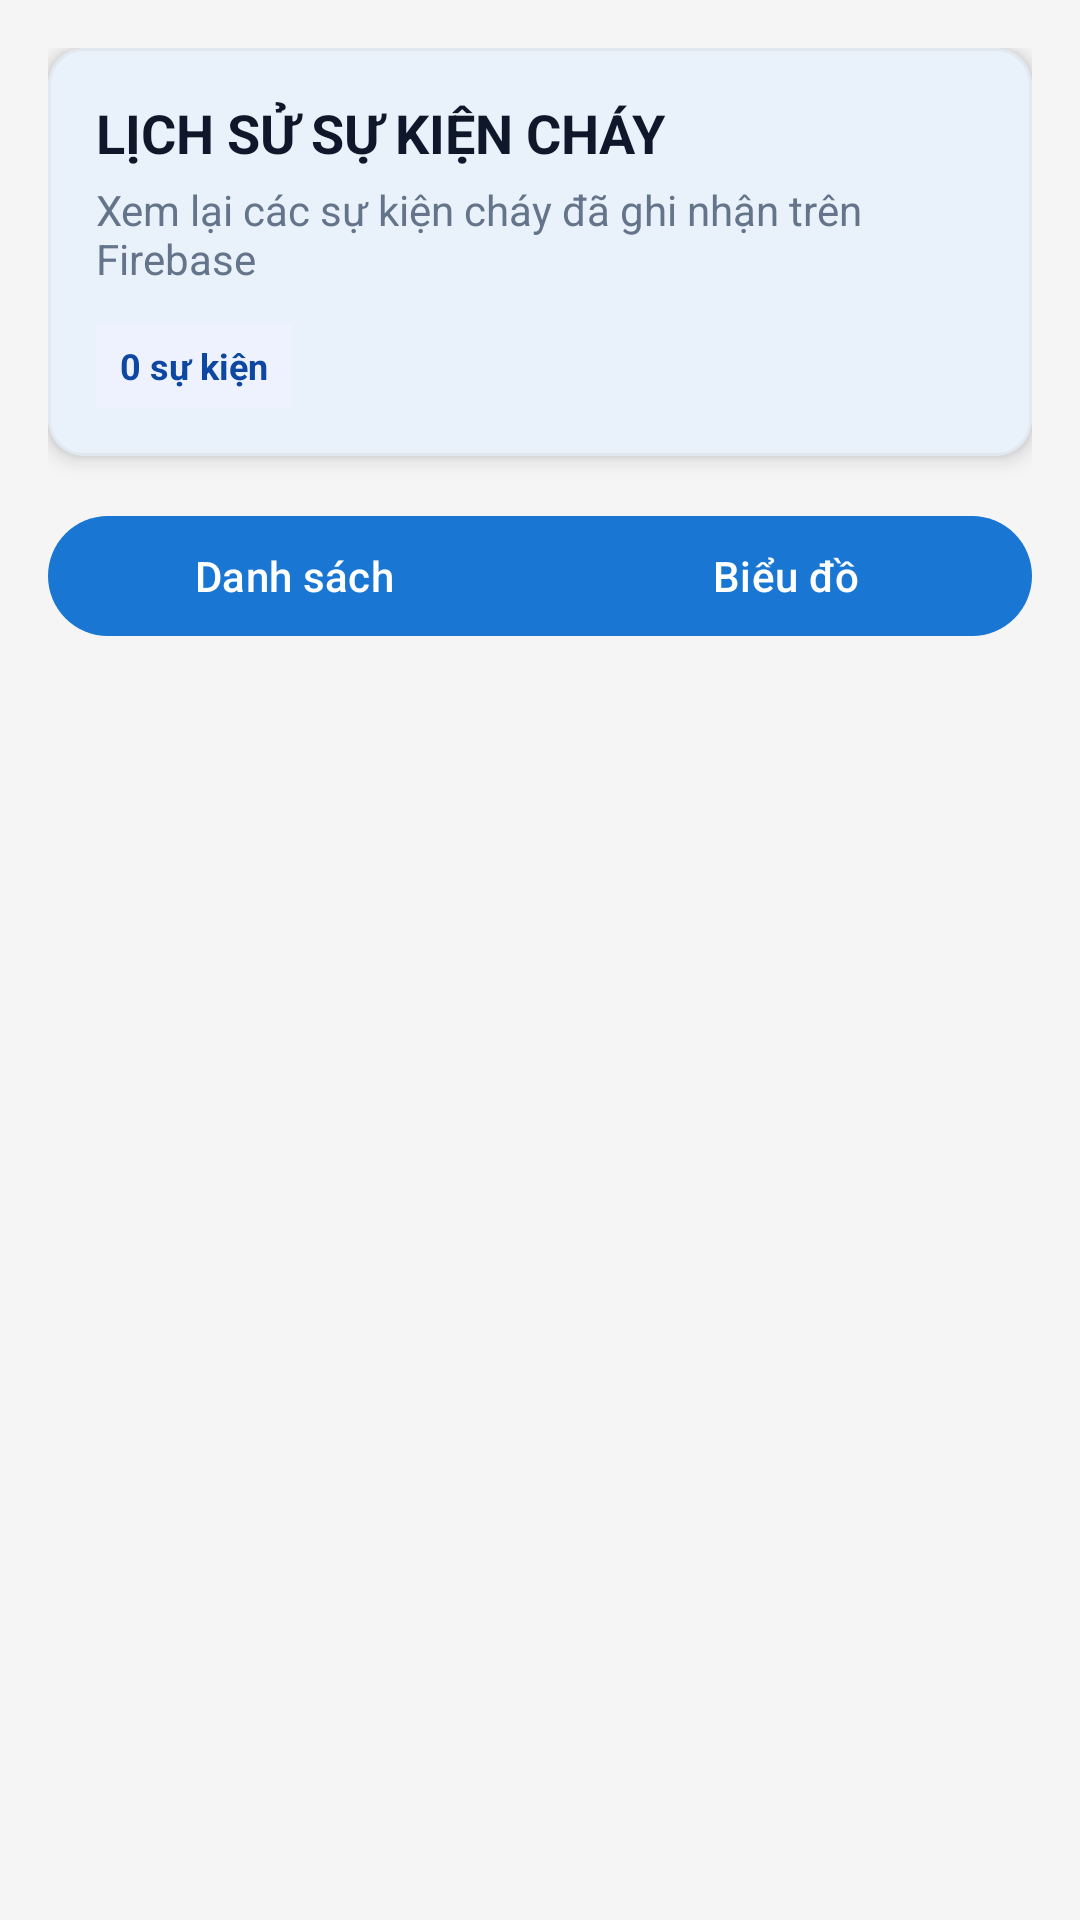

Write the Android layout XML for this screen, with the resource values it uses.
<!-- AndroidManifest.xml: application theme Theme.SmartFireMonitoring -->
<!-- res/layout/fragment_history.xml -->
<?xml version="1.0" encoding="utf-8"?>
<LinearLayout xmlns:android="http://schemas.android.com/apk/res/android"
    xmlns:app="http://schemas.android.com/apk/res-auto"
    xmlns:tools="http://schemas.android.com/tools"
    android:layout_width="match_parent"
    android:layout_height="match_parent"
    android:background="@color/background"
    android:orientation="vertical"
    android:padding="16dp"
    tools:context=".HistoryFragment">

    <com.google.android.material.card.MaterialCardView
        android:layout_width="match_parent"
        android:layout_height="wrap_content"
        app:cardBackgroundColor="@color/surface"
        app:cardCornerRadius="@dimen/card_corner_radius"
        app:cardElevation="@dimen/card_elevation"
        app:strokeColor="@color/border"
        app:strokeWidth="1dp">

        <LinearLayout
            android:layout_width="match_parent"
            android:layout_height="wrap_content"
            android:orientation="vertical"
            android:padding="@dimen/card_padding">

            <TextView
                android:layout_width="wrap_content"
                android:layout_height="wrap_content"
                android:text="LỊCH SỬ SỰ KIỆN CHÁY"
                android:textColor="@color/text_primary"
                android:textSize="@dimen/title_text_size"
                android:textStyle="bold" />

            <TextView
                android:layout_width="wrap_content"
                android:layout_height="wrap_content"
                android:layout_marginTop="4dp"
                android:text="Xem lại các sự kiện cháy đã ghi nhận trên Firebase"
                android:textColor="@color/text_secondary"
                android:textSize="@dimen/body_text_size" />

            <TextView
                android:id="@+id/tvHistoryCount"
                android:layout_width="wrap_content"
                android:layout_height="wrap_content"
                android:layout_marginTop="12dp"
                android:background="@color/chip_neutral_bg"
                android:paddingHorizontal="@dimen/content_padding"
                android:paddingVertical="6dp"
                android:text="0 sự kiện"
                android:textColor="@color/primary_dark"
                android:textSize="@dimen/caption_text_size"
                android:textStyle="bold" />
        </LinearLayout>
    </com.google.android.material.card.MaterialCardView>

    <com.google.android.material.button.MaterialButtonToggleGroup
        android:id="@+id/toggleHistoryView"
        android:layout_width="match_parent"
        android:layout_height="wrap_content"
        android:layout_marginTop="16dp"
        android:layout_marginBottom="16dp"
        app:checkedButton="@id/btnHistoryList"
        app:selectionRequired="true"
        app:singleSelection="true">

        <com.google.android.material.button.MaterialButton
            android:id="@+id/btnHistoryList"
            android:layout_width="0dp"
            android:layout_height="wrap_content"
            android:layout_weight="1"
            android:text="Danh sách"
            android:textAllCaps="false" />

        <com.google.android.material.button.MaterialButton
            android:id="@+id/btnHistoryChart"
            android:layout_width="0dp"
            android:layout_height="wrap_content"
            android:layout_weight="1"
            android:text="Biểu đồ"
            android:textAllCaps="false" />
    </com.google.android.material.button.MaterialButtonToggleGroup>

    <FrameLayout
        android:layout_width="match_parent"
        android:layout_height="0dp"
        android:layout_weight="1">

        <androidx.recyclerview.widget.RecyclerView
            android:id="@+id/recyclerHistory"
            android:layout_width="match_parent"
            android:layout_height="match_parent"
            android:clipToPadding="false"
            android:paddingBottom="8dp"
            tools:listitem="@layout/item_fire_event" />

        <com.github.mikephil.charting.charts.LineChart
            android:id="@+id/chartHistory"
            android:layout_width="match_parent"
            android:layout_height="match_parent"
            android:visibility="gone" />

        <TextView
            android:id="@+id/tvHistoryEmpty"
            android:layout_width="match_parent"
            android:layout_height="match_parent"
            android:gravity="center"
            android:text="Chưa có sự kiện cháy nào"
            android:textColor="#94A3B8"
            android:textSize="14sp"
            android:visibility="gone" />
    </FrameLayout>

</LinearLayout>
<!-- res/layout/item_fire_event.xml (included above) -->
<?xml version="1.0" encoding="utf-8"?>
<com.google.android.material.card.MaterialCardView xmlns:android="http://schemas.android.com/apk/res/android"
    xmlns:app="http://schemas.android.com/apk/res-auto"
    android:id="@+id/cardEventRoot"
    android:layout_width="match_parent"
    android:layout_height="wrap_content"
    android:layout_marginBottom="12dp"
    app:cardBackgroundColor="@color/surface"
    app:cardCornerRadius="@dimen/card_corner_radius"
    app:cardElevation="@dimen/card_elevation"
    app:strokeColor="@color/border"
    app:strokeWidth="1dp">

    <LinearLayout
        android:layout_width="match_parent"
        android:layout_height="wrap_content"
        android:orientation="vertical"
        android:padding="@dimen/card_padding">

        <LinearLayout
            android:layout_width="match_parent"
            android:layout_height="wrap_content"
            android:gravity="center_vertical"
            android:orientation="horizontal">

            <TextView
                android:id="@+id/tvEventTime"
                android:layout_width="0dp"
                android:layout_height="wrap_content"
                android:layout_weight="1"
                android:text="🔥 16/05 14:32"
                android:textColor="@color/text_primary"
                android:textSize="@dimen/body_text_size"
                android:textStyle="bold" />

            <TextView
                android:id="@+id/tvEventLevel"
                android:layout_width="wrap_content"
                android:layout_height="wrap_content"
                android:background="@color/chip_safe_bg"
                android:paddingHorizontal="@dimen/content_padding"
                android:paddingVertical="4dp"
                android:text="DANGER"
                android:textColor="@color/safe_green"
                android:textSize="@dimen/caption_text_size"
                android:textStyle="bold" />
        </LinearLayout>

        <TextView
            android:id="@+id/tvEventTemperature"
            android:layout_width="wrap_content"
            android:layout_height="wrap_content"
            android:layout_marginTop="8dp"
            android:text="Nhiệt: 55.2°C | MQ2: 1823"
            android:textColor="@color/text_primary"
            android:textSize="@dimen/body_text_size" />

        <TextView
            android:id="@+id/tvEventDirection"
            android:layout_width="wrap_content"
            android:layout_height="wrap_content"
            android:layout_marginTop="4dp"
            android:text="Hướng: center"
            android:textColor="@color/text_primary"
            android:textSize="@dimen/body_text_size" />

        <TextView
            android:id="@+id/tvEventPattern"
            android:layout_width="wrap_content"
            android:layout_height="wrap_content"
            android:layout_marginTop="4dp"
            android:text="Pattern: 00100"
            android:textColor="@color/text_primary"
            android:textSize="@dimen/body_text_size" />

        <LinearLayout
            android:layout_width="match_parent"
            android:layout_height="wrap_content"
            android:layout_marginTop="8dp"
            android:orientation="horizontal">

            <TextView
                android:id="@+id/tvEventAction"
                android:layout_width="wrap_content"
                android:layout_height="wrap_content"
                android:background="@color/chip_info_bg"
                android:paddingHorizontal="@dimen/content_padding"
                android:paddingVertical="6dp"
                android:text="Xử lý: auto"
                android:textColor="@color/primary"
                android:textSize="@dimen/caption_text_size"
                android:textStyle="bold" />

            <TextView
                android:id="@+id/tvEventDuration"
                android:layout_width="wrap_content"
                android:layout_height="wrap_content"
                android:layout_marginStart="10dp"
                android:background="@color/surface_variant"
                android:paddingHorizontal="@dimen/content_padding"
                android:paddingVertical="6dp"
                android:text="Thời gian: 2m"
                android:textColor="@color/text_secondary"
                android:textSize="@dimen/caption_text_size"
                android:textStyle="bold" />
        </LinearLayout>
    </LinearLayout>

</com.google.android.material.card.MaterialCardView>
<!-- resources referenced by this layout -->
<resources>
  <color name="background">#F5F5F5</color>
  <color name="border">#E2E8F0</color>
  <color name="chip_info_bg">#DBEAFE</color>
  <color name="chip_neutral_bg">#EEF2FF</color>
  <color name="chip_safe_bg">#DCFCE7</color>
  <color name="primary">#1976D2</color>
  <color name="primary_dark">#0D47A1</color>
  <color name="safe_green">#4CAF50</color>
  <color name="surface">#FFFFFF</color>
  <color name="surface_variant">#F8FAFC</color>
  <color name="text_primary">#0F172A</color>
  <color name="text_secondary">#64748B</color>
  <dimen name="body_text_size">14sp</dimen>
  <dimen name="caption_text_size">12sp</dimen>
  <dimen name="card_corner_radius">12dp</dimen>
  <dimen name="card_elevation">4dp</dimen>
  <dimen name="card_padding">16dp</dimen>
  <dimen name="content_padding">8dp</dimen>
  <dimen name="title_text_size">18sp</dimen>
  <style name="Theme.SmartFireMonitoring" parent="Base.Theme.SmartFireMonitoring" />
  <style name="Base.Theme.SmartFireMonitoring" parent="Theme.Material3.DayNight.NoActionBar">
          <item name="colorPrimary">@color/primary</item>
          <item name="colorOnPrimary">@color/white</item>
          <item name="colorPrimaryContainer">@color/chip_info_bg</item>
          <item name="colorOnPrimaryContainer">@color/primary_dark</item>
          <item name="colorSecondary">@color/safe_green</item>
          <item name="colorOnSecondary">@color/white</item>
          <item name="colorTertiary">@color/warning_yellow</item>
          <item name="colorError">@color/danger_red</item>
          <item name="colorSurface">@color/surface</item>
          <item name="colorOnSurface">@color/text_primary</item>
          <item name="colorSurfaceVariant">@color/surface_variant</item>
          <item name="android:colorBackground">@color/background</item>
          <item name="android:statusBarColor" tools:targetApi="l">@color/primary_dark</item>
          <item name="android:navigationBarColor" tools:targetApi="l">@color/background</item>
          <item name="materialCardViewStyle">@style/Widget.SmartFireMonitoring.Card</item>
          <item name="textAppearanceHeadlineLarge">@style/TextAppearance.SmartFireMonitoring.Title</item>
          <item name="textAppearanceBodyMedium">@style/TextAppearance.SmartFireMonitoring.Body</item>
          <item name="textAppearanceLabelSmall">@style/TextAppearance.SmartFireMonitoring.Caption</item>
      </style>
  <color name="white">#FFFFFFFF</color>
  <color name="warning_yellow">#FFC107</color>
  <color name="danger_red">#F44336</color>
  <style name="Widget.SmartFireMonitoring.Card" parent="Widget.MaterialComponents.CardView">
          <item name="cardCornerRadius">@dimen/card_corner_radius</item>
          <item name="cardElevation">@dimen/card_elevation</item>
          <item name="strokeWidth">1dp</item>
          <item name="strokeColor">@color/border</item>
          <item name="cardBackgroundColor">@color/surface</item>
      </style>
  <style name="TextAppearance.SmartFireMonitoring.Title" parent="TextAppearance.Material3.TitleLarge">
          <item name="android:textSize">@dimen/title_text_size</item>
          <item name="android:textColor">@color/text_primary</item>
      </style>
  <style name="TextAppearance.SmartFireMonitoring.Body" parent="TextAppearance.Material3.BodyMedium">
          <item name="android:textSize">@dimen/body_text_size</item>
          <item name="android:textColor">@color/text_primary</item>
      </style>
  <style name="TextAppearance.SmartFireMonitoring.Caption" parent="TextAppearance.Material3.LabelSmall">
          <item name="android:textSize">@dimen/caption_text_size</item>
          <item name="android:textColor">@color/text_secondary</item>
      </style>
</resources>
